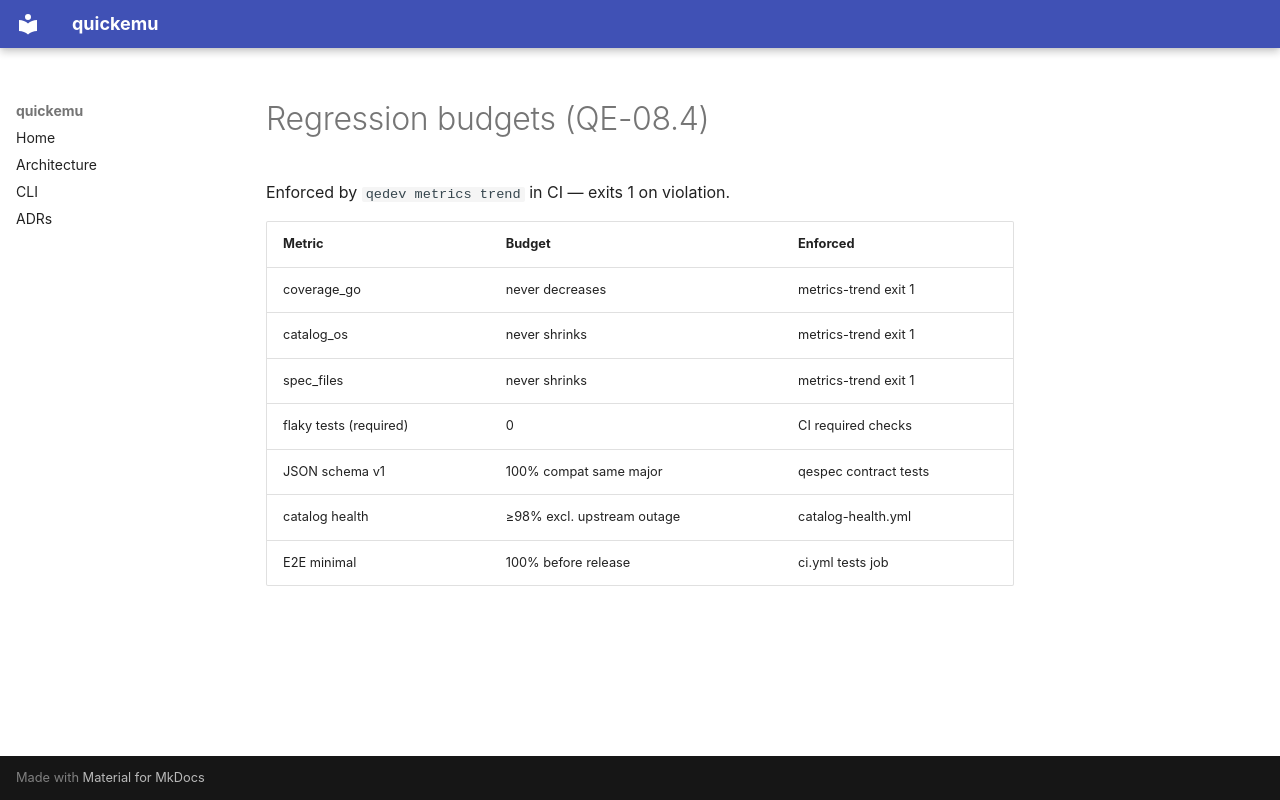

repository: alesanfe/quickemu · page: quality/regression-budgets/index.html · generator: mkdocs

# Regression budgets (QE-08.4)

Enforced by `qedev metrics trend` in CI — exits 1 on violation.

| Metric | Budget | Enforced |
|---|---|---|
| coverage_go | never decreases | metrics-trend exit 1 |
| catalog_os | never shrinks | metrics-trend exit 1 |
| spec_files | never shrinks | metrics-trend exit 1 |
| flaky tests (required) | 0 | CI required checks |
| JSON schema v1 | 100% compat same major | qespec contract tests |
| catalog health | ≥98% excl. upstream outage | catalog-health.yml |
| E2E minimal | 100% before release | ci.yml tests job |
